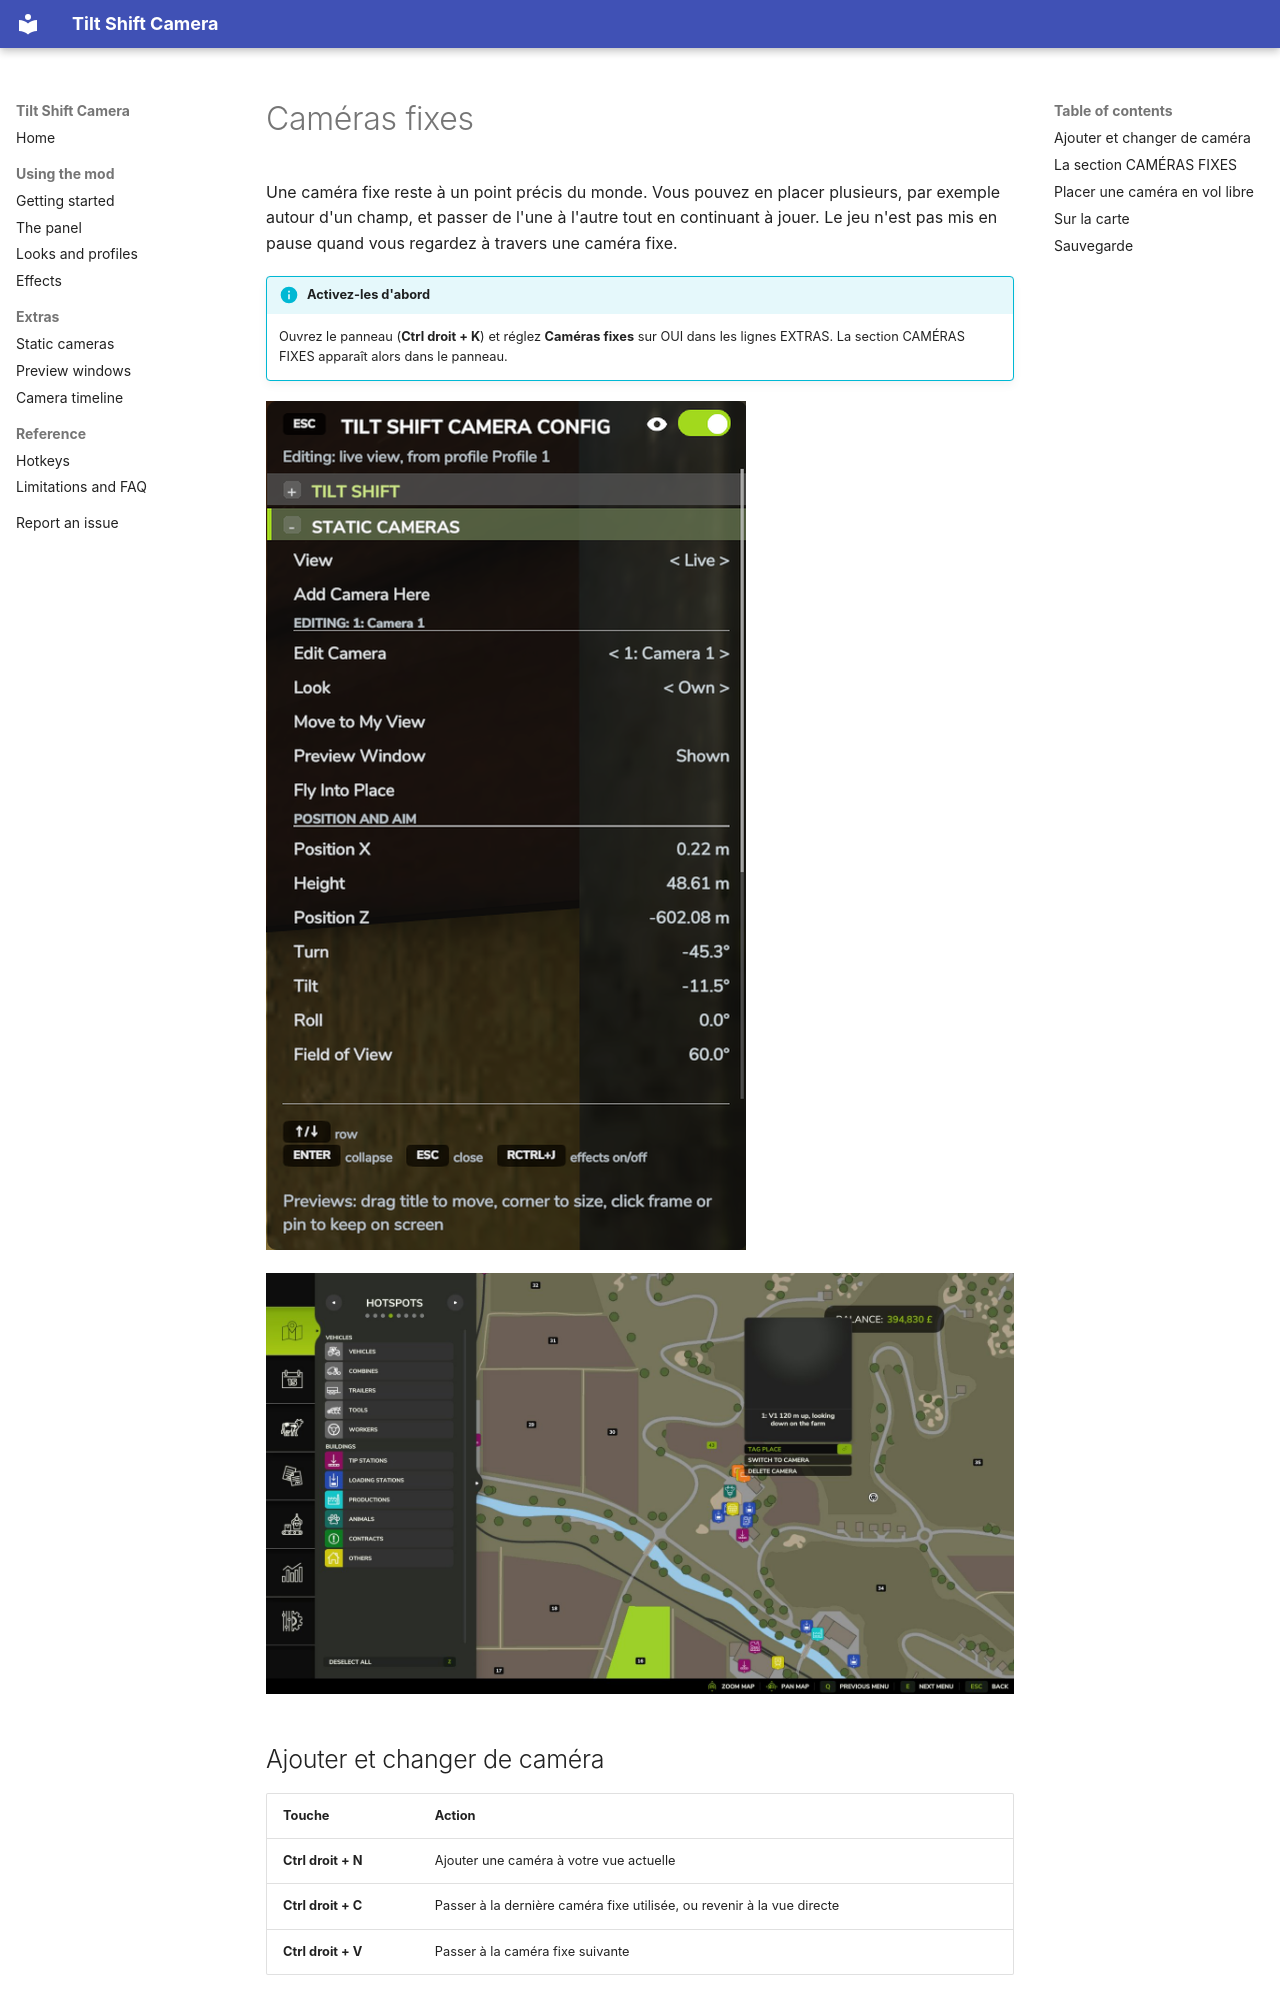

repository: robinduckett/fs25-tiltshift · page: static-cameras.fr/index.html · generator: mkdocs

# Caméras fixes

Une caméra fixe reste à un point précis du monde. Vous pouvez en placer plusieurs, par
exemple autour d'un champ, et passer de l'une à l'autre tout en continuant à jouer. Le jeu
n'est pas mis en pause quand vous regardez à travers une caméra fixe.

!!! info "Activez-les d'abord"
    Ouvrez le panneau (**Ctrl droit + K**) et réglez **Caméras fixes** sur OUI dans les
    lignes EXTRAS. La section CAMÉRAS FIXES apparaît alors dans le panneau.

![La section CAMÉRAS FIXES](assets/panel-cameras.png){ width="480" }

![Une caméra fixe sur la carte du menu pause, avec Passer à la caméra et Supprimer la caméra](assets/map-marker.jpg)

## Ajouter et changer de caméra

| Touche | Action |
| --- | --- |
| **Ctrl droit + N** | Ajouter une caméra à votre vue actuelle |
| **Ctrl droit + C** | Passer à la dernière caméra fixe utilisée, ou revenir à la vue directe |
| **Ctrl droit + V** | Passer à la caméra fixe suivante |

Les nouvelles caméras s'appellent Caméra 1, Caméra 2 et ainsi de suite. Quand vous changez
de caméra, un message en haut de l'écran indique à travers quelle caméra vous regardez.

Tant que vous regardez à travers une caméra fixe :

- une barre en bas de l'écran rappelle les touches : **Ctrl droit + C** pour revenir à votre
  vue, **Ctrl droit + V** pour la caméra suivante, **Ctrl droit + K** pour gérer les
  caméras. Elle fait partie du HUD du jeu et disparaît dès que le HUD est masqué (le jeu
  lui-même n'a pas de touche pour cela ; voir [Filmer](getting-started.md#filmer)) ;
- si vous êtes à pied, le mod vous passe à la troisième personne pour que votre personnage
  soit visible, et vous ramène à la première personne quand vous revenez à la vue directe ;
- la touche caméra du jeu (**C**) est sans effet jusqu'à votre retour à la vue directe,
  afin qu'elle ne vous fasse pas quitter la caméra fixe par erreur ;
- monter dans un véhicule ou en descendre ne change pas la vue ;
- les menus, l'écran de sommeil et les mods de caméra cinématique prennent la main sur
  l'écran comme d'habitude.

![À travers une caméra fixe : la barre en bas rappelle les touches](assets/view-hint.jpg)
